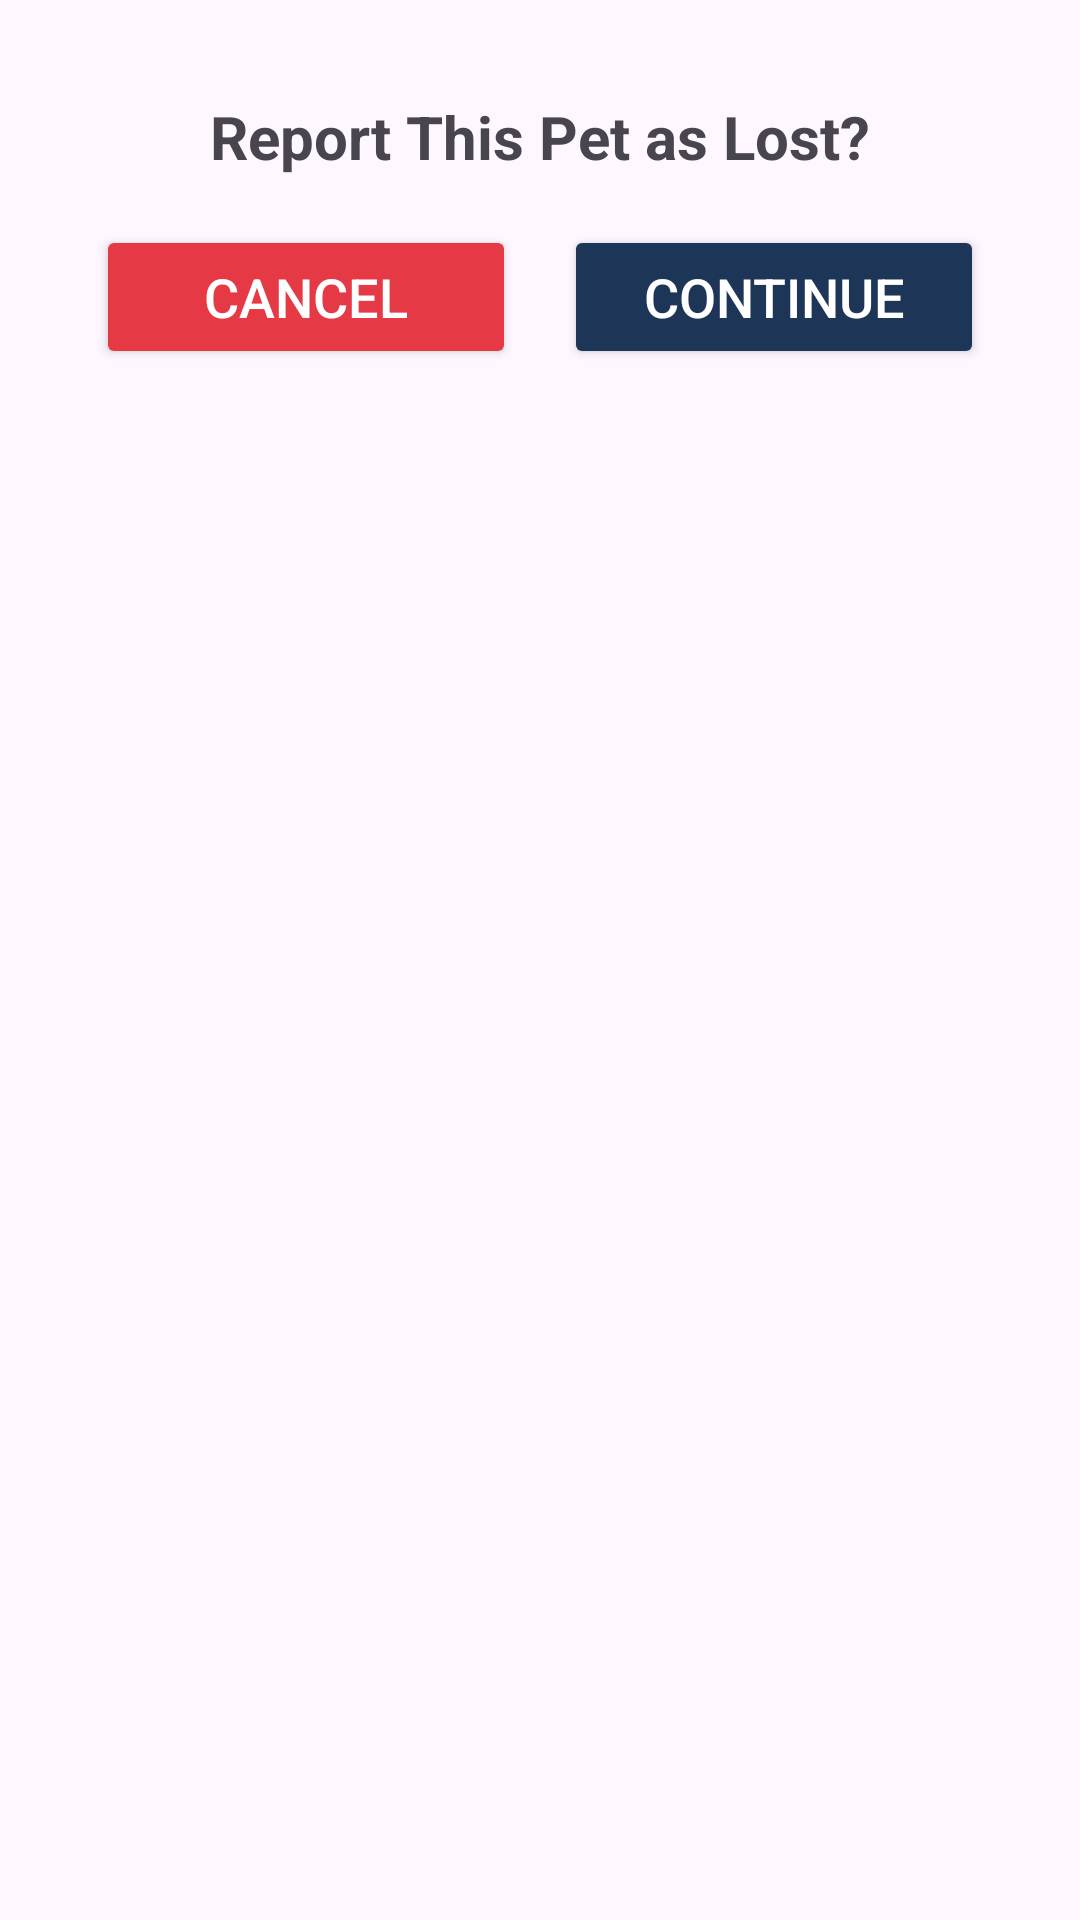

Write the Android layout XML for this screen, with the resource values it uses.
<!-- AndroidManifest.xml: application theme Theme.AccessApp -->
<!-- res/layout/fragment_report_lost_pet.xml -->
<?xml version="1.0" encoding="utf-8"?>
<LinearLayout
    xmlns:android="http://schemas.android.com/apk/res/android"
    android:layout_width="match_parent"
    android:layout_height="wrap_content"
    android:orientation="vertical"
    android:background="@drawable/rounded_edit_fragment_background"
    android:padding="16dp">

    
    <TextView
        android:layout_width="match_parent"
        android:layout_height="wrap_content"
        android:text="@string/report_lost_pet_confirmation"
        android:textSize="20sp"
        android:textStyle="bold"
        android:gravity="center"
        android:layout_marginTop="16dp" />

    
    <TextView
        android:layout_width="match_parent"
        android:layout_height="wrap_content"
        android:text="@string/notification_broadcast_warning"
        android:textSize="16sp"
        android:gravity="center"
        android:layout_marginTop="8dp"
        android:visibility="gone"/>

    
    <LinearLayout
        android:layout_width="match_parent"
        android:layout_height="wrap_content"
        android:orientation="horizontal"
        android:padding="16dp"
        android:gravity="center">

        <Button
            android:id="@+id/cancelButton"
            android:layout_width="0dp"
            android:layout_height="wrap_content"
            android:layout_weight="1"
            android:text="@string/cancel_button_text"
            android:textSize="18sp"
            android:backgroundTint="@color/red"
            android:textColor="@android:color/white" />

        <View
            android:layout_width="16dp"
            android:layout_height="match_parent" />

        <Button
            android:id="@+id/continueButton"
            android:layout_width="0dp"
            android:layout_height="wrap_content"
            android:layout_weight="1"
            android:text="@string/continue_button_text"
            android:textSize="18sp"
            android:backgroundTint="?attr/colorButtonBackground"
            android:textColor="@android:color/white" />
    </LinearLayout>
</LinearLayout>
<!-- resources referenced by this layout -->
<resources>
  <color name="red">#FFE63946</color>
  <string name="cancel_button_text">Cancel</string>
  <string name="continue_button_text">Continue</string>
  <string name="notification_broadcast_warning">(This will send a notification broadcast)</string>
  <string name="report_lost_pet_confirmation">Report This Pet as Lost?</string>
  <style name="Theme.AccessApp" parent="Base.Theme.AccessApp" />
  <color name="background">#F1FAEE</color>
  <color name="buttonBackground">#FF1D3557</color>
  <color name="buttonText">#FFFFFFFF</color>
  <color name="primaryMed">#FF457B9D</color>
  <color name="secondary_text">#FF457B9D</color>
  <color name="primaryLight">#FFD2F5F6</color>
  <color name="primaryDark">#FF1D3557</color>
  <color name="tabHeaderBackground">#FF1D3557</color>
  <color name="tabBackground">#F1FAEE</color>
  <color name="primaryTextHint">#FF457B9D</color>
  <color name="primaryTextBackground">#DDDDDD</color>
  <color name="inputText">#FF1D3557</color>
  <color name="inputTextHint">#FF457B9D</color>
  <color name="inputBackground">#FBFBFB</color>
  <color name="dark_cardStroke">#DDDDDD</color>
  <color name="colorIconRegisterPet">#ff6420</color>
  <color name="colorIconPetsRegistered">#007006</color>
  <color name="colorIconTags">#1a9ec3</color>
  <color name="colorIconTagReplacement">#3d2fcf</color>
  <color name="colorIconSubscriptions">#8f0254</color>
  <color name="colorIconMyAccount">#d33017</color>
  <color name="colorIconMyContacts">#cca000</color>
  <color name="colorIconMyAdmins">#629613</color>
  <color name="colorIconMyAddresses">#5b5e8a</color>
  <color name="colorIconNotifications">#0c6091</color>
  <color name="colorIconAccessibility">#006c00</color>
  <color name="colorIconMeasurements">#d2903c</color>
  <color name="colorIconReportLostPet">#e17b6b</color>
  <color name="colorIconPrivacyPolicy">#00a5a4</color>
  <color name="colorIconTermsOfUse">#3835df</color>
  <color name="colorIconSendFeedback">#fb9814</color>
  <color name="colorIconFAQ">#d682e8</color>
  <color name="cardBackground">#FFFFFF</color>
  <color name="cardBackgroundYellow">#FFF9C4</color>
  <color name="cardBackgroundGray">#F5F5F5</color>
</resources>
